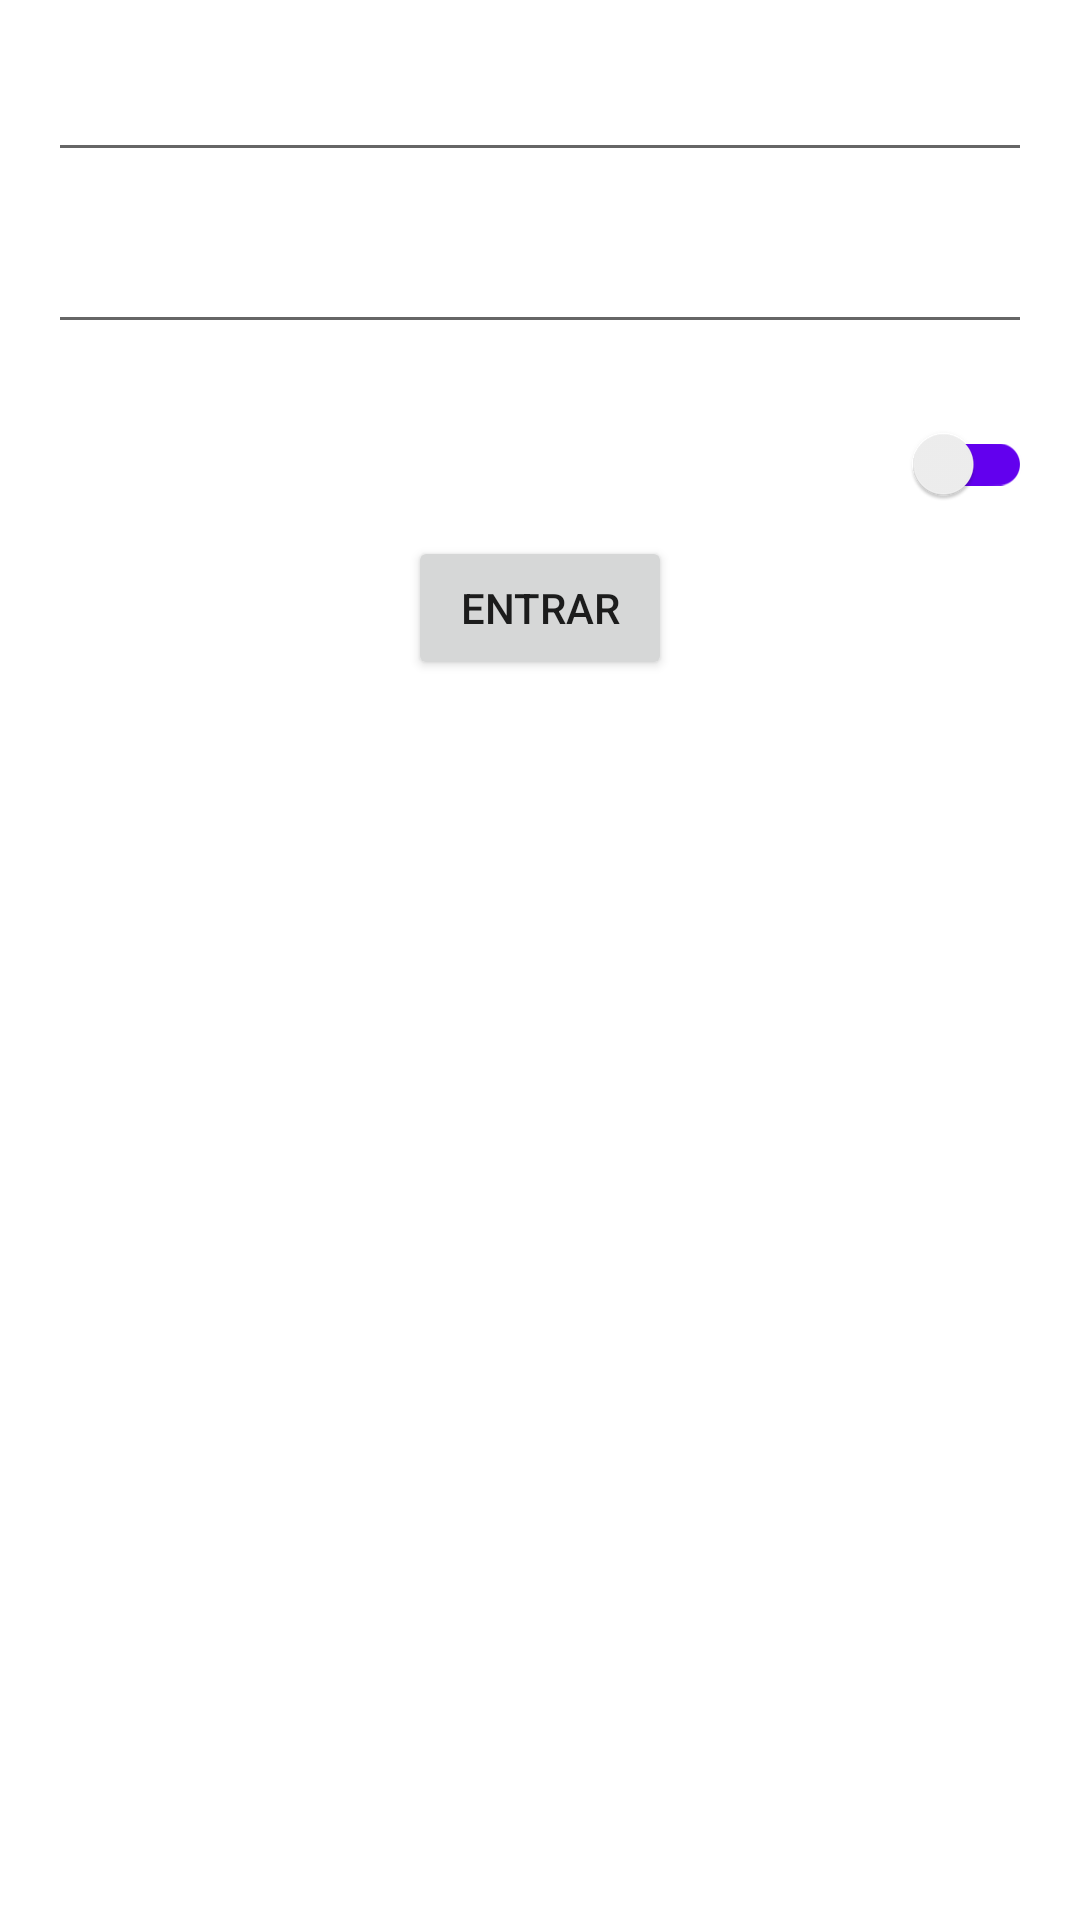

Produce the Android XML layout that renders to this screen, including the resource entries it uses.
<!-- AndroidManifest.xml: application theme Theme.AppSavePreferences -->
<!-- res/layout/activity_main.xml -->
<?xml version="1.0" encoding="utf-8"?>
<ScrollView xmlns:android="http://schemas.android.com/apk/res/android"
    xmlns:app="http://schemas.android.com/apk/res-auto"
    xmlns:tools="http://schemas.android.com/tools"
    android:layout_width="match_parent"
    android:layout_height="match_parent"
    tools:context=".main.view.MainActivity">

    <androidx.constraintlayout.widget.ConstraintLayout
        android:id="@+id/constraint"
        android:layout_width="match_parent"
        android:layout_height="wrap_content">

    <ImageView
        android:id="@+id/ivRandom"
        android:layout_width="match_parent"
        android:layout_height="wrap_content"
        app:layout_constraintTop_toTopOf="@id/constraint"
        app:layout_constraintStart_toStartOf="@id/constraint"
        android:src="@drawable/nebula"
        android:scaleType="centerCrop"/>

    <EditText
        android:id="@+id/etName"
        android:layout_width="match_parent"
        android:layout_height="wrap_content"
        android:layout_margin="@dimen/margin_16"
        android:autofillHints="Nome"
        android:hint="@string/nome_txt"
        android:textColor="@color/white"
        android:textColorHint="@color/white"
        android:inputType="text"
        app:layout_constraintEnd_toEndOf="parent"
        app:layout_constraintStart_toStartOf="parent"
        app:layout_constraintTop_toTopOf="@+id/ivRandom" />

    <EditText
        android:id="@+id/etAge"
        android:layout_width="match_parent"
        android:layout_height="wrap_content"
        app:layout_constraintTop_toBottomOf="@id/etName"
        app:layout_constraintStart_toStartOf="parent"
        android:textColor="@color/white"
        android:textColorHint="@color/white"
        android:hint="@string/idade_txt"
        android:inputType="number"
        android:autofillHints="Idade"
        android:layout_margin="@dimen/margin_16"
        />

    <androidx.appcompat.widget.SwitchCompat
        android:id="@+id/btn_switch"
        android:layout_width="wrap_content"
        android:layout_height="wrap_content"
        android:text="@string/lembrar_dados_txt"
        app:layout_constraintEnd_toEndOf="parent"
        app:layout_constraintTop_toBottomOf="@id/etAge"
        android:textColor="@color/white"
        app:trackTint="@color/design_default_color_primary"
        android:textStyle="bold"
        android:layout_margin="@dimen/margin_16"/>

    <Button
        android:id="@+id/button"
        android:layout_width="wrap_content"
        android:layout_height="wrap_content"
        android:text="@string/entrar_txt"
        app:layout_constraintBottom_toBottomOf="parent"
        app:layout_constraintEnd_toEndOf="parent"
        app:layout_constraintStart_toStartOf="parent"
        app:layout_constraintTop_toBottomOf="@+id/btn_switch" />
    </androidx.constraintlayout.widget.ConstraintLayout>
</ScrollView>
<!-- resources referenced by this layout -->
<resources>
  <dimen name="margin_16">16dp</dimen>
  <string name="entrar_txt">Entrar</string>
  <string name="idade_txt">Idade</string>
  <string name="lembrar_dados_txt">Lembrar dados</string>
  <string name="nome_txt">Nome</string>
  <style name="Theme.AppSavePreferences" parent="Theme.MaterialComponents.DayNight.DarkActionBar">
          
          <item name="colorPrimary">@color/purple_500</item>
          <item name="colorPrimaryVariant">@color/purple_700</item>
          <item name="colorOnPrimary">@color/white</item>
          
          <item name="colorSecondary">@color/teal_200</item>
          <item name="colorSecondaryVariant">@color/teal_700</item>
          <item name="colorOnSecondary">@color/black</item>
          
          <item name="android:statusBarColor" tools:targetApi="l">?attr/colorPrimaryVariant</item>
          
      </style>
  <!-- not gathered from this repository: default colours our renderer supplied (Android Studio template values) -->
  <color name="purple_500">#FF6200EE</color>
  <color name="purple_700">#FF3700B3</color>
  <color name="teal_200">#FF03DAC5</color>
  <color name="teal_700">#FF018786</color>
  <color name="black">#FF000000</color>
  <color name="white">#FFFFFFFF</color>
</resources>
